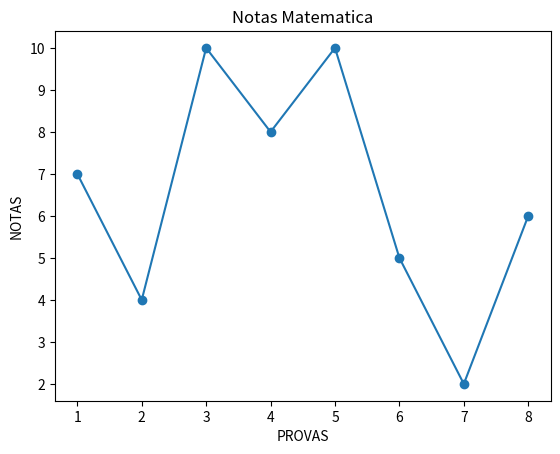

Reproduce this figure in Python.
import random
import matplotlib.pyplot as plt

from random import (randrange, seed)

#randon-fixo
random.seed(12)

#cria lista vazia
notas_matematica = []

#loop de 8
for notas in range(8):
    #apend de numeros randomicos entre 0 e 10
    notas_matematica.append(randrange(0,11))

#lista entre 1 e 8
x = list(range(1, 9))
#captura lista de numero randomicos
y = notas_matematica

#plota eixos x e y com marcador"o"
plt.plot(x, y, marker='o')
#titulo
plt.title('Notas Matematica')
plt.xlabel('PROVAS')
plt.ylabel('NOTAS')
plt.show()
